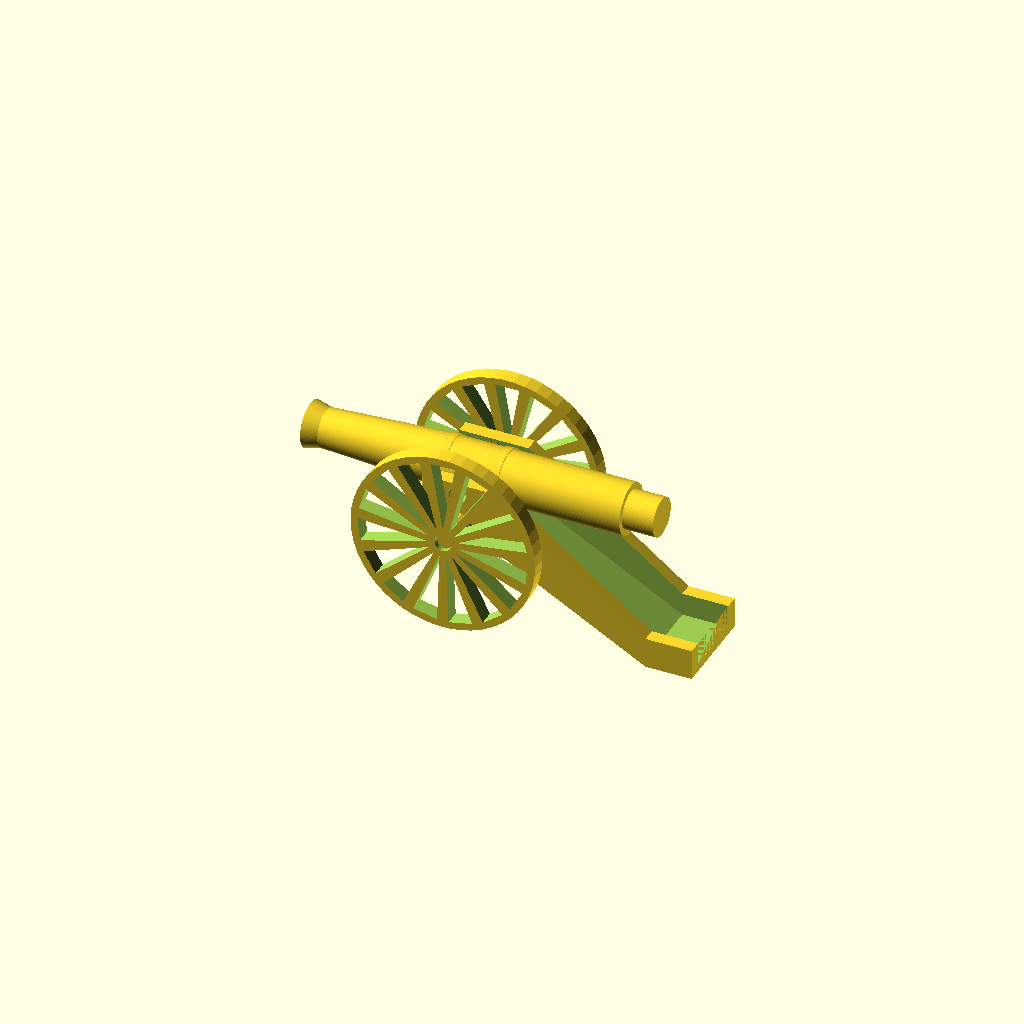
Cell 1 — every parameter at its default value.
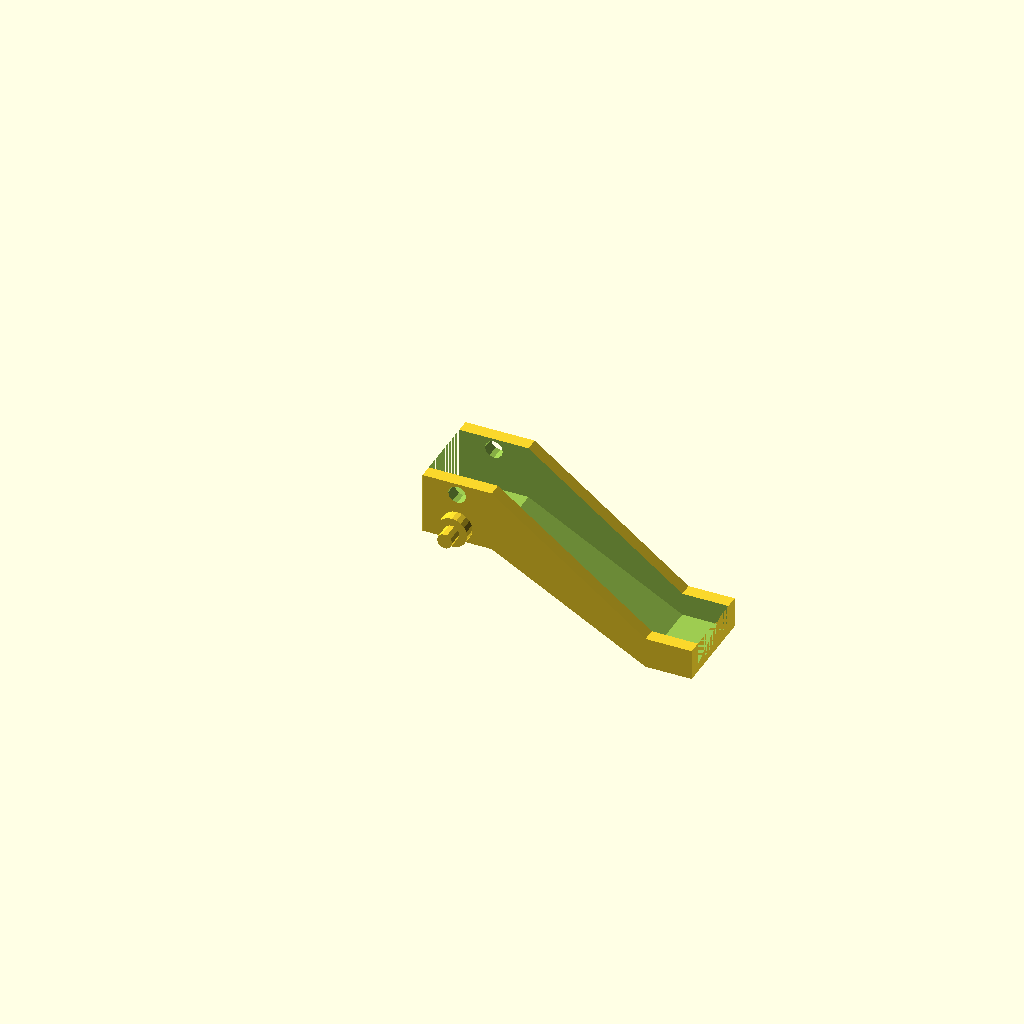
Cell 2 — partSelect set to 2, the other parameters unchanged.
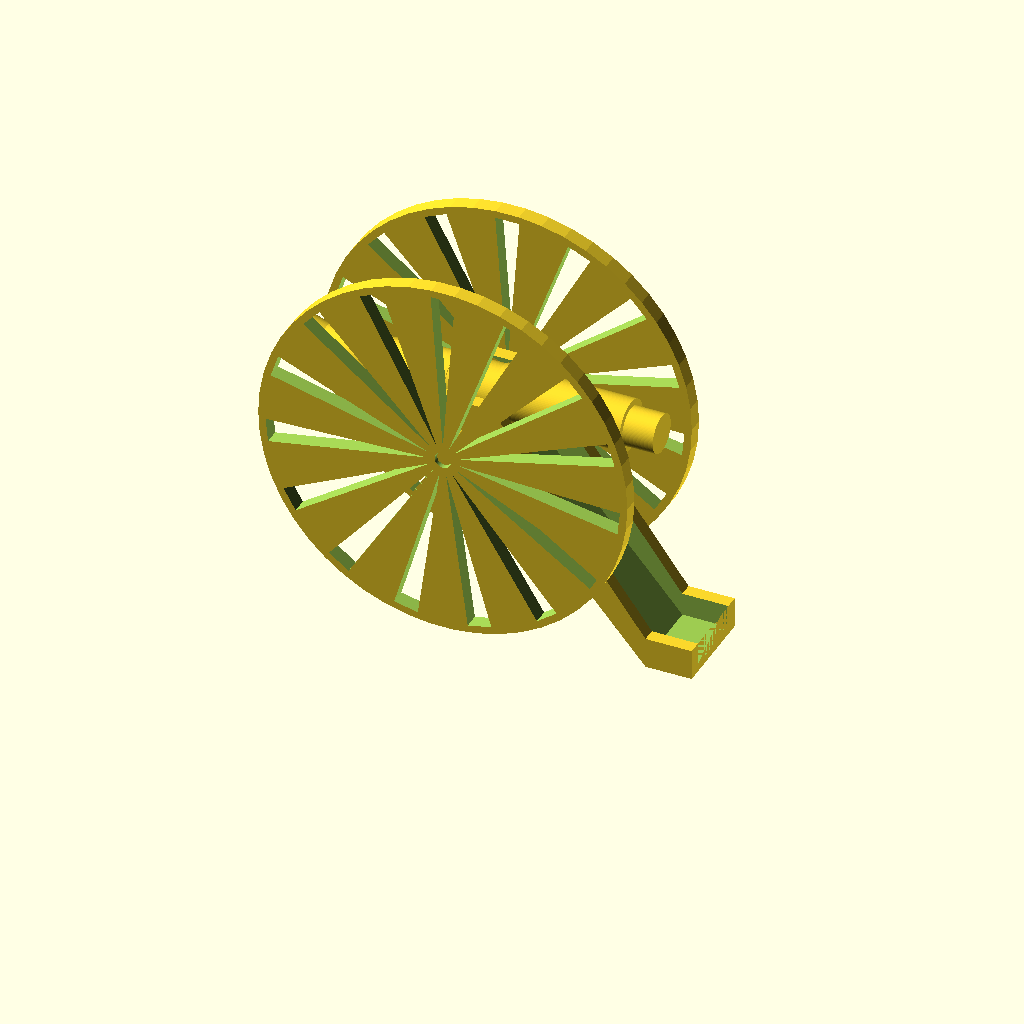
Cell 3: the same model with wheelDiameter = 152.4.
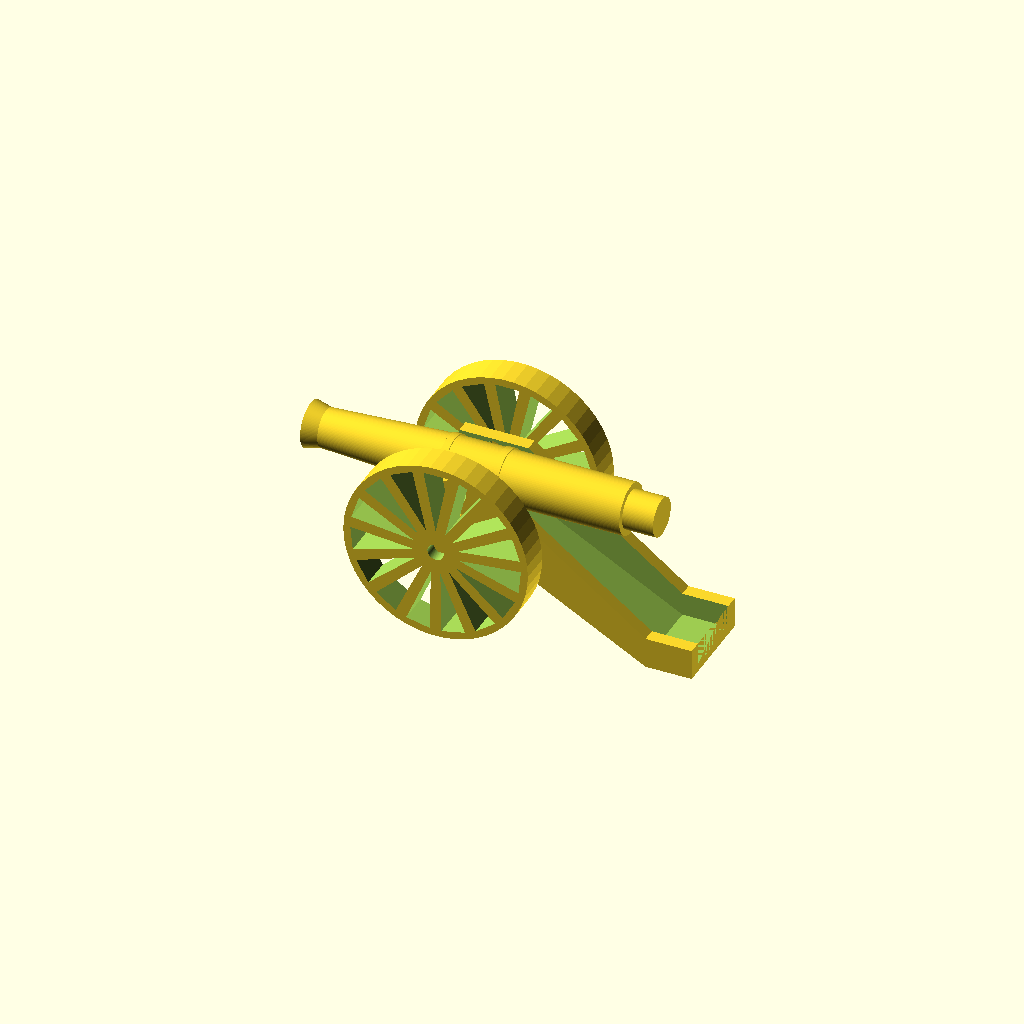
Cell 4 — wheelThickness set to 12.7, the other parameters unchanged.
All cells are drawn from one camera (rotation 55°, 0°, 25°, orthographic, colour scheme Cornfield), so only the parameter changes between them.
Source of the model, inputs/thingiverse/files/thing-1876608/files/Cannon.scad:
/***********************************************************************
Name ......... : Cannon.scad
Description....: Cannon
Author ....... : Garrett Melenka
Version ...... : V1.0 2016/11/04
Licence ...... : GPL
***********************************************************************/

partSelect = 1; //[1:Cannon Assembly, 2:Cannon Body,  3:Cannon Wheel, 4:Cannon]

//*********************************************************************
//Wheel Dimensions
//*********************************************************************
//Wheel Diameter
wheelDiameter = 76.2;
//Wheel Thickness
wheelThickness = 6.35; 
//Internal Wheel Hub Diameter
wheelHubDiameter = 6.35; 
//Clearance so wheel rotates
wheelHubDiameterClearance = 0.2; 
//Number of Wheel spokes
numberOfSpokes = 15; 
//Offset of wheel spokes from outer and inner hubs
spokeOffset = 3.175; 
//Maximum width of the spoke opening
spokeMaxWidth = 10; 

//Number of fragements for outer wheel circle. Reduce to 12 for a low poly wheel
wheelCylinderFragments = 50; 

//**********************************************************************
//Cannon Dimensions
//**********************************************************************
//Barrel Segment 1 Diameter 1
D1a = 19.05; 
//Barrel Segment 1 Diameter 2
D1b = 15.875; 
//Barrel Segment 1 Length 
L1 = 6.35; 

//Barrel Segment 2 Diameter 1
D2a = D1b; 
//Barrel Segment 2 Diameter 2
D2b = 20.995;
//Barrel Segment 2 Length 
L2 = 50.4; 

//Barrel Segment 3 Diameter 1
D3a = 22; 
//Barrel Segment 3 Diameter 2
D3b = 22; 
//Barrel Segment 3 Length 
L3 = 3; 

//Barrel Segment 4 Diameter 1
D4a = 20.995; 
//Barrel Segment 4 Diameter 2
D4b = 20.995;
//Barrel Segment 4 Length
L4 = 19.05; 
//Barrel Segment 5 Diameter 1
D5a = 22; 
//Barrel Segment 5 Diameter 2
D5b = 22; 
 //Barrel Segment 5 Length
L5 = 3;

//Barrel Segment 6 Diameter 1
D6a = 20.995;
//Barrel Segment 6 Diameter 2
D6b = 20.995; 
//Barrel Segment 6 Length
L6 = 50.4; 
//Barrel Segment 7 Diameter 1
D7a = 15.875;
//Barrel Segment 7 Diameter 2
D7b = 15.875; 
//Barrel Segment 7 Length
L7 = 12.7; 

diameters = [D1a,D1b,D2a,D2b,D3a,D3b, D4a,D4b,D5a,D5b,D6a,D6b, D7a,D7b];

//Diameter of pin to connect Cannon to Cannon Body
cannonMountHoleDiameter = 6.35; 
//Clearance for mounting pin
cannonMountHoleDiameterClearance = 0.5; 
//Diamter of barrel hole
BarrelDiameter = 6.0; 
BarrelHoleLength = L1+L2;
//Number of fragments to make cannon cylinder. Use 6 for a low poly version
cannonCylinderFragments = 100; 

//***********************************************************************
//Cannon Body Dimensions
//***********************************************************************
//Diameter of wheel shoulder
wheelShoulderDiameter = 12.7; 
//Thickness of wheel shoulder
wheelShoulderThickness = 6.35; 
//Overall width of cannon body
CannonBodyWidth = 38.1; 
//Internal width of body
CannonBodyInternalWidth = max(diameters) + 5; 
//Thickness of cannon body sides
CannonBodyOffset = 3.175; 

CannonWheelOffset = 3.175;
//Width of cannon body which contacts the ground
baseWidth = 19.05; 
//Thickness of cannon body that contacts the ground
baseThickness = 12.7; 
//Width of cannon body at the cannon support
cannonSupportWidth = 28.575; 
//Hight of cannon body at the cannon support
cannonSupportHeight = 25.4; 
//Length of the angular portion of cannon body
cannonBodyAngleLength = 63.5; 
 
maxHeight = cannonSupportHeight + wheelDiameter*0.5 - CannonWheelOffset;





module CannonAssembly()
{
    
    rotate([90,0,0])
    {
    
    CannonBody();
    }
    
    
    translate([-(cannonBodyAngleLength+cannonSupportWidth*0.5), CannonBodyWidth*0.5+wheelThickness*0.5 + wheelShoulderThickness, wheelDiameter*0.5+CannonWheelOffset]){
    rotate([90,0,0])
    {
    
    CannonWheel();
    }
    }
    
    translate([-(cannonBodyAngleLength+cannonSupportWidth*0.5), -(CannonBodyWidth*0.5+wheelThickness*0.5 + wheelShoulderThickness), wheelDiameter*0.5+CannonWheelOffset]){
    rotate([90,0,0])
    {
    
    CannonWheel();
    }
    }
    
    
    translate([-(L1+L2+L3+L4*0.5)-(cannonBodyAngleLength+cannonSupportWidth*0.5),0,maxHeight-cannonMountHoleDiameter*0.5*1.5]){
    
    rotate([0,90,0])
    {
    rotate([0,0,90]){    
    Cannon();
    }
    }
    }
}

module CannonBody()
{
    
     
    difference()
    {
    
    linear_extrude(height = CannonBodyWidth, center = true){    
    polygon(points = [[0,0], [baseWidth,0], [baseWidth, baseThickness], [0,baseThickness], [-cannonBodyAngleLength,maxHeight], [-(cannonBodyAngleLength+cannonSupportWidth), maxHeight], [-(cannonBodyAngleLength+cannonSupportWidth), wheelDiameter*0.5-CannonWheelOffset], [-cannonBodyAngleLength, wheelDiameter*0.5-CannonWheelOffset]]);
    }
    
    linear_extrude(height = CannonBodyInternalWidth, center = true){    
    polygon(points = [[0,CannonBodyOffset], [baseWidth,0+CannonBodyOffset], [baseWidth, baseThickness+CannonBodyOffset], [0,baseThickness+CannonBodyOffset], [-cannonBodyAngleLength,maxHeight+CannonBodyOffset], [-(cannonBodyAngleLength+cannonSupportWidth), maxHeight+CannonBodyOffset], [-(cannonBodyAngleLength+cannonSupportWidth), wheelDiameter*0.5-CannonWheelOffset+CannonBodyOffset], [-cannonBodyAngleLength, wheelDiameter*0.5-CannonWheelOffset+CannonBodyOffset]]);
    }
    
    //echo(wheelDiameter*0.5-CannonWheelOffset+CannonBodyOffset);
    
    translate([-(cannonBodyAngleLength+cannonSupportWidth*0.5), maxHeight-cannonMountHoleDiameter*0.5*1.5, 0])
    {
    
    cylinder(r = cannonMountHoleDiameter*0.5 + cannonMountHoleDiameterClearance, h = CannonBodyWidth+5, center = true);
    }
    
    }
    
    //Wheel Hubs
    translate([-(cannonBodyAngleLength+cannonSupportWidth*0.5), wheelDiameter*0.5+CannonWheelOffset, CannonBodyWidth*0.5+CannonBodyOffset*0.5]){
    cylinder(r = wheelShoulderDiameter*0.5, h = wheelShoulderThickness, center = true);
    }
    
    translate([-(cannonBodyAngleLength+cannonSupportWidth*0.5), wheelDiameter*0.5+CannonWheelOffset, CannonBodyWidth*0.5+CannonBodyOffset*0.5+ wheelShoulderThickness]){
    cylinder(r = wheelHubDiameter*0.5, h = wheelThickness, center = true);
    }
    
    translate([-(cannonBodyAngleLength+cannonSupportWidth*0.5), wheelDiameter*0.5+CannonWheelOffset, -(CannonBodyWidth*0.5+CannonBodyOffset*0.5)]){
    cylinder(r = wheelShoulderDiameter*0.5, h = wheelShoulderThickness, center = true);
    }
    
    translate([-(cannonBodyAngleLength+cannonSupportWidth*0.5), wheelDiameter*0.5+CannonWheelOffset, -(CannonBodyWidth*0.5+CannonBodyOffset*0.5+ wheelShoulderThickness)]){
    cylinder(r = wheelHubDiameter*0.5, h = wheelThickness, center = true);
    }
    
}


//Cannon Wheel Module
module CannonWheel()
{
    
    
    difference(){
    cylinder(r = wheelDiameter*0.5, h= wheelThickness, center = true, $fn = wheelCylinderFragments);
    
    
    cylinder(r = wheelHubDiameter*0.5+wheelHubDiameterClearance, h=wheelThickness+2, center = true, $fn = 100);
    
    
        
    for(i=[1:1:numberOfSpokes])
    {
      rotate([0,0, (360/numberOfSpokes)*i])
        {
        linear_extrude(height = wheelThickness+2, center = true){    
            polygon(points = [[0, wheelThickness*0.5+spokeOffset], [spokeMaxWidth*0.5,wheelDiameter*0.5-spokeOffset], [-spokeMaxWidth*0.5,wheelDiameter*0.5-spokeOffset]]);
    }
    }
    
        
    }
    
    
}
}

//Cannon Module
module Cannon()
{
 
    difference()
    {
    union()
    {    
    cylinder(r1=D1a*0.5, r2=D1b*0.5, h=L1, center = false, $fn = cannonCylinderFragments);
    
    
    translate([0,0,L1]){
    cylinder(r1=D2a*0.5, r2 = D2b*0.5, h = L2, center = false, $fn = cannonCylinderFragments);
    }
    
    translate([0,0,L1 + L2]){
    cylinder(r1=D3a*0.5, r2=D3b*0.5, h = L3, center = false, $fn = cannonCylinderFragments);
    }
    
    translate([0,0,L1 + L2 + L3]){
    cylinder(r1=D4a*0.5,r2=D4b*0.5, h = L4, center = false, $fn = cannonCylinderFragments);
    }
    
    translate([0,0,L1 + L2 + L3 + L4]){
    cylinder(r1=D5a*0.5,r2=D5b*0.5, h = L5, center = false, $fn = cannonCylinderFragments);
    }
    
    translate([0,0,L1 + L2 + L3 + L4 + L5]){
    cylinder(r1=D6a*0.5,r2=D6b*0.5, h = L6, center = false, $fn = cannonCylinderFragments);
    }
    
    translate([0,0,L1 + L2 + L3 + L4 + L5 + L6]){
    cylinder(r1=D7a*0.5,r2=D7b*0.5, h = L7, center = false, $fn = cannonCylinderFragments);
    }
    }
    
    
    
    holeLength = max(diameters);
    
    
    
    
    translate([0,0,L1+L2+L3+L4*0.5])
    {
    rotate([0,90,0]){
    cylinder(r = cannonMountHoleDiameter*0.5, h = holeLength, center = true, $fn = 100);
    }
    }
    
    cylinder(r = BarrelDiameter*0.5, h = BarrelHoleLength, center = false, $fn = cannonCylinderFragments);
    
    }
       
}

//***********************************************************************
//Display Cannon Components
//***********************************************************************

if (partSelect == 1)
{
    CannonAssembly();
}

if (partSelect == 2)
{
    rotate([90,0,0])
    {
    
    CannonBody();
    }
}

if (partSelect == 3)
{
    CannonWheel();
}

if (partSelect == 4)
{
    Cannon();
}
Customizer parameters (derived from the source; name, type, default, range or options):
partSelect: number, default 1, options 1, 2, 3, 4
wheelDiameter: number, default 76.2
wheelThickness: number, default 6.35
wheelHubDiameter: number, default 6.35
wheelHubDiameterClearance: number, default 0.2
numberOfSpokes: number, default 15
spokeOffset: number, default 3.175
spokeMaxWidth: number, default 10
wheelCylinderFragments: number, default 50
D1a: number, default 19.05
D1b: number, default 15.875
L1: number, default 6.35
D2b: number, default 20.995
L2: number, default 50.4
D3a: number, default 22
D3b: number, default 22
L3: number, default 3
D4a: number, default 20.995
D4b: number, default 20.995
L4: number, default 19.05
D5a: number, default 22
D5b: number, default 22
L5: number, default 3
D6a: number, default 20.995
D6b: number, default 20.995
L6: number, default 50.4
D7a: number, default 15.875
D7b: number, default 15.875
L7: number, default 12.7
cannonMountHoleDiameter: number, default 6.35
cannonMountHoleDiameterClearance: number, default 0.5
BarrelDiameter: number, default 6
cannonCylinderFragments: number, default 100
wheelShoulderDiameter: number, default 12.7
wheelShoulderThickness: number, default 6.35
CannonBodyWidth: number, default 38.1
CannonBodyOffset: number, default 3.175
CannonWheelOffset: number, default 3.175
baseWidth: number, default 19.05
baseThickness: number, default 12.7
cannonSupportWidth: number, default 28.575
cannonSupportHeight: number, default 25.4
cannonBodyAngleLength: number, default 63.5
